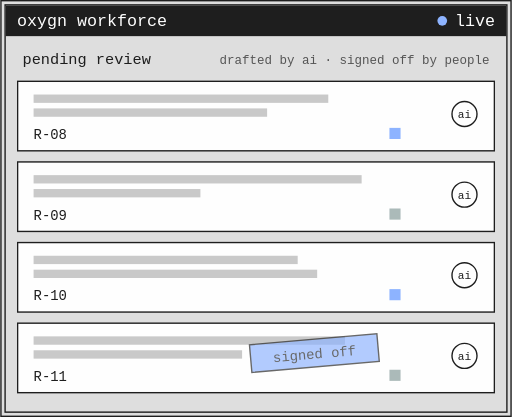
t = 0.00 s
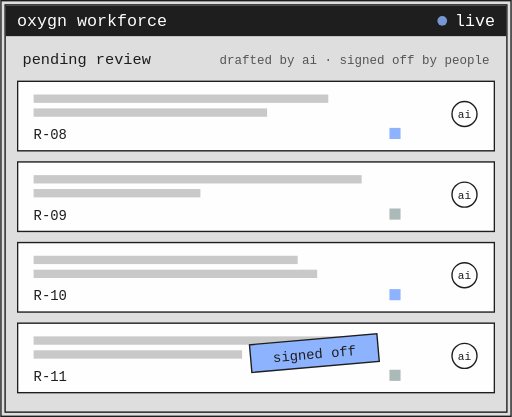
t = 0.20 s
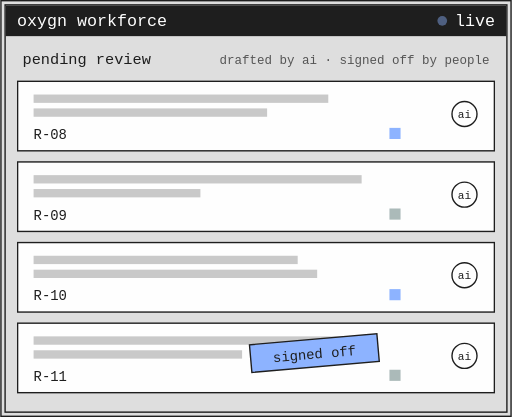
t = 0.60 s
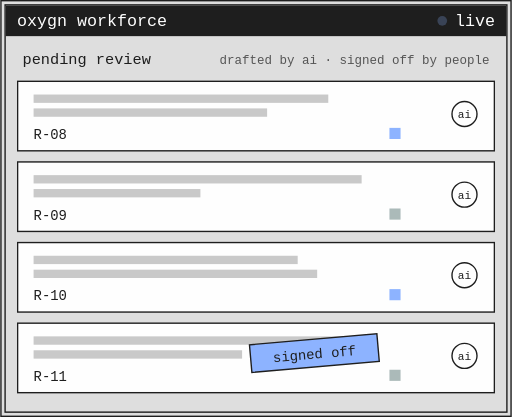
t = 0.80 s
t = 1.00 s: frame unchanged from t = 0.60 s, image omitted
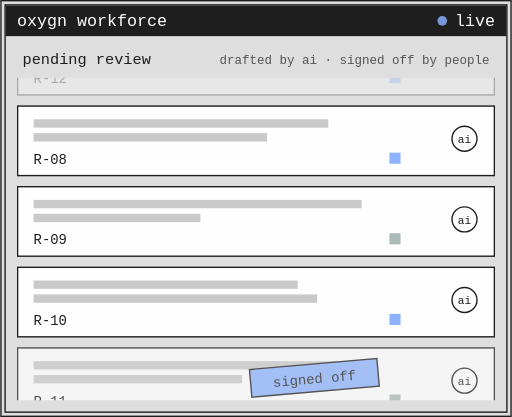
t = 1.40 s

The animated SVG that drew these frames (rendered in a browser with its animation timeline set to each time). Animation: 16 SMIL elements (animate=11,animateTransform=5); one cycle of 1.60 s, repeats indefinitely.

<svg xmlns="http://www.w3.org/2000/svg" width="368" height="300" viewBox="0 0 368 300" font-family="Menlo, ui-monospace, monospace">
<rect x=".5" y=".5" width="367" height="299" fill="#DEDEDE" stroke="#1E1E1E"/>
<rect x="3.5" y="3.5" width="361" height="293" fill="none" stroke="#1E1E1E"/>
<rect x="4" y="4" width="360" height="22" fill="#1E1E1E"/>
<text x="12" y="19" font-size="12" fill="#FEFEFE" text-anchor="start">oxygn workforce</text>

<circle cx="318" cy="15" r="3.5" fill="#8DB3FF"><animate attributeName="opacity" values="1;.25;1" dur="1.6s" repeatCount="indefinite"/></circle>
<text x="356" y="19" font-size="12" fill="#FEFEFE" text-anchor="end">live</text>
<text x="16" y="46" font-size="11" fill="#1E1E1E" text-anchor="start">pending review</text>
<text x="352" y="46" font-size="9" fill="#555" text-anchor="end">drafted by ai · signed off by people</text>
<clipPath id="q"><rect x="12" y="56" width="344" height="232"/></clipPath>
<g clip-path="url(#q)">
<g transform="translate(0,0)" opacity="1"><animateTransform attributeName="transform" type="translate" values="0,-58;0,0;0,0;0,58;0,58;0,116;0,116;0,174;0,174;0,232;0,232" keyTimes="0;.06;.2;.26;.4;.46;.6;.66;.8;.86;1" calcMode="spline" keySplines="0.4 0 0.2 1;0.4 0 0.2 1;0.4 0 0.2 1;0.4 0 0.2 1;0.4 0 0.2 1;0.4 0 0.2 1;0.4 0 0.2 1;0.4 0 0.2 1;0.4 0 0.2 1;0.4 0 0.2 1" dur="12.0s" begin="-1.20s" repeatCount="indefinite"/><animate attributeName="opacity" values="0;1;1;0;0" keyTimes="0;.06;.8;.86;1" dur="12.0s" begin="-1.20s" repeatCount="indefinite"/><rect x="12.5" y="58.5" width="343" height="50" fill="#FEFEFE" stroke="#1E1E1E"/><rect x="24" y="68" width="212" height="6" fill="#C9C9C9"/><rect x="24" y="78" width="168" height="6" fill="#C9C9C9"/><text x="24" y="100" font-size="10" fill="#1E1E1E" text-anchor="start">R-08</text><rect x="280" y="92" width="8" height="8" fill="#8DB3FF"/><circle cx="334" cy="82" r="9" fill="none" stroke="#1E1E1E"/><text x="334" y="85" font-size="8" fill="#1E1E1E" text-anchor="middle">ai</text><g opacity="0" transform="rotate(-5 226 80)"><animate attributeName="opacity" values="0;0;1;1;0" keyTimes="0;.68;.71;.86;1" dur="12.0s" begin="-1.20s" repeatCount="indefinite"/><rect x="180" y="70" width="92" height="20" fill="#8DB3FF" stroke="#1E1E1E"/><text x="226" y="84" font-size="10" fill="#1E1E1E" text-anchor="middle">signed off</text></g></g>
<g transform="translate(0,58)" opacity="1"><animateTransform attributeName="transform" type="translate" values="0,-58;0,0;0,0;0,58;0,58;0,116;0,116;0,174;0,174;0,232;0,232" keyTimes="0;.06;.2;.26;.4;.46;.6;.66;.8;.86;1" calcMode="spline" keySplines="0.4 0 0.2 1;0.4 0 0.2 1;0.4 0 0.2 1;0.4 0 0.2 1;0.4 0 0.2 1;0.4 0 0.2 1;0.4 0 0.2 1;0.4 0 0.2 1;0.4 0 0.2 1;0.4 0 0.2 1" dur="12.0s" begin="-3.60s" repeatCount="indefinite"/><animate attributeName="opacity" values="0;1;1;0;0" keyTimes="0;.06;.8;.86;1" dur="12.0s" begin="-3.60s" repeatCount="indefinite"/><rect x="12.5" y="58.5" width="343" height="50" fill="#FEFEFE" stroke="#1E1E1E"/><rect x="24" y="68" width="236" height="6" fill="#C9C9C9"/><rect x="24" y="78" width="120" height="6" fill="#C9C9C9"/><text x="24" y="100" font-size="10" fill="#1E1E1E" text-anchor="start">R-09</text><rect x="280" y="92" width="8" height="8" fill="#ABBAB9"/><circle cx="334" cy="82" r="9" fill="none" stroke="#1E1E1E"/><text x="334" y="85" font-size="8" fill="#1E1E1E" text-anchor="middle">ai</text><g opacity="0" transform="rotate(-5 226 80)"><animate attributeName="opacity" values="0;0;1;1;0" keyTimes="0;.68;.71;.86;1" dur="12.0s" begin="-3.60s" repeatCount="indefinite"/><rect x="180" y="70" width="92" height="20" fill="#8DB3FF" stroke="#1E1E1E"/><text x="226" y="84" font-size="10" fill="#1E1E1E" text-anchor="middle">signed off</text></g></g>
<g transform="translate(0,116)" opacity="1"><animateTransform attributeName="transform" type="translate" values="0,-58;0,0;0,0;0,58;0,58;0,116;0,116;0,174;0,174;0,232;0,232" keyTimes="0;.06;.2;.26;.4;.46;.6;.66;.8;.86;1" calcMode="spline" keySplines="0.4 0 0.2 1;0.4 0 0.2 1;0.4 0 0.2 1;0.4 0 0.2 1;0.4 0 0.2 1;0.4 0 0.2 1;0.4 0 0.2 1;0.4 0 0.2 1;0.4 0 0.2 1;0.4 0 0.2 1" dur="12.0s" begin="-6.00s" repeatCount="indefinite"/><animate attributeName="opacity" values="0;1;1;0;0" keyTimes="0;.06;.8;.86;1" dur="12.0s" begin="-6.00s" repeatCount="indefinite"/><rect x="12.5" y="58.5" width="343" height="50" fill="#FEFEFE" stroke="#1E1E1E"/><rect x="24" y="68" width="190" height="6" fill="#C9C9C9"/><rect x="24" y="78" width="204" height="6" fill="#C9C9C9"/><text x="24" y="100" font-size="10" fill="#1E1E1E" text-anchor="start">R-10</text><rect x="280" y="92" width="8" height="8" fill="#8DB3FF"/><circle cx="334" cy="82" r="9" fill="none" stroke="#1E1E1E"/><text x="334" y="85" font-size="8" fill="#1E1E1E" text-anchor="middle">ai</text><g opacity="0" transform="rotate(-5 226 80)"><animate attributeName="opacity" values="0;0;1;1;0" keyTimes="0;.68;.71;.86;1" dur="12.0s" begin="-6.00s" repeatCount="indefinite"/><rect x="180" y="70" width="92" height="20" fill="#8DB3FF" stroke="#1E1E1E"/><text x="226" y="84" font-size="10" fill="#1E1E1E" text-anchor="middle">signed off</text></g></g>
<g transform="translate(0,174)" opacity="1"><animateTransform attributeName="transform" type="translate" values="0,-58;0,0;0,0;0,58;0,58;0,116;0,116;0,174;0,174;0,232;0,232" keyTimes="0;.06;.2;.26;.4;.46;.6;.66;.8;.86;1" calcMode="spline" keySplines="0.4 0 0.2 1;0.4 0 0.2 1;0.4 0 0.2 1;0.4 0 0.2 1;0.4 0 0.2 1;0.4 0 0.2 1;0.4 0 0.2 1;0.4 0 0.2 1;0.4 0 0.2 1;0.4 0 0.2 1" dur="12.0s" begin="-8.40s" repeatCount="indefinite"/><animate attributeName="opacity" values="0;1;1;0;0" keyTimes="0;.06;.8;.86;1" dur="12.0s" begin="-8.40s" repeatCount="indefinite"/><rect x="12.5" y="58.5" width="343" height="50" fill="#FEFEFE" stroke="#1E1E1E"/><rect x="24" y="68" width="224" height="6" fill="#C9C9C9"/><rect x="24" y="78" width="150" height="6" fill="#C9C9C9"/><text x="24" y="100" font-size="10" fill="#1E1E1E" text-anchor="start">R-11</text><rect x="280" y="92" width="8" height="8" fill="#ABBAB9"/><circle cx="334" cy="82" r="9" fill="none" stroke="#1E1E1E"/><text x="334" y="85" font-size="8" fill="#1E1E1E" text-anchor="middle">ai</text><g opacity="1" transform="rotate(-5 226 80)"><animate attributeName="opacity" values="0;0;1;1;0" keyTimes="0;.68;.71;.86;1" dur="12.0s" begin="-8.40s" repeatCount="indefinite"/><rect x="180" y="70" width="92" height="20" fill="#8DB3FF" stroke="#1E1E1E"/><text x="226" y="84" font-size="10" fill="#1E1E1E" text-anchor="middle">signed off</text></g></g>
<g transform="translate(0,232)" opacity="0"><animateTransform attributeName="transform" type="translate" values="0,-58;0,0;0,0;0,58;0,58;0,116;0,116;0,174;0,174;0,232;0,232" keyTimes="0;.06;.2;.26;.4;.46;.6;.66;.8;.86;1" calcMode="spline" keySplines="0.4 0 0.2 1;0.4 0 0.2 1;0.4 0 0.2 1;0.4 0 0.2 1;0.4 0 0.2 1;0.4 0 0.2 1;0.4 0 0.2 1;0.4 0 0.2 1;0.4 0 0.2 1;0.4 0 0.2 1" dur="12.0s" begin="-10.80s" repeatCount="indefinite"/><animate attributeName="opacity" values="0;1;1;0;0" keyTimes="0;.06;.8;.86;1" dur="12.0s" begin="-10.80s" repeatCount="indefinite"/><rect x="12.5" y="58.5" width="343" height="50" fill="#FEFEFE" stroke="#1E1E1E"/><rect x="24" y="68" width="200" height="6" fill="#C9C9C9"/><rect x="24" y="78" width="180" height="6" fill="#C9C9C9"/><text x="24" y="100" font-size="10" fill="#1E1E1E" text-anchor="start">R-12</text><rect x="280" y="92" width="8" height="8" fill="#8DB3FF"/><circle cx="334" cy="82" r="9" fill="none" stroke="#1E1E1E"/><text x="334" y="85" font-size="8" fill="#1E1E1E" text-anchor="middle">ai</text><g opacity="0" transform="rotate(-5 226 80)"><animate attributeName="opacity" values="0;0;1;1;0" keyTimes="0;.68;.71;.86;1" dur="12.0s" begin="-10.80s" repeatCount="indefinite"/><rect x="180" y="70" width="92" height="20" fill="#8DB3FF" stroke="#1E1E1E"/><text x="226" y="84" font-size="10" fill="#1E1E1E" text-anchor="middle">signed off</text></g></g>
</g>
</svg>
